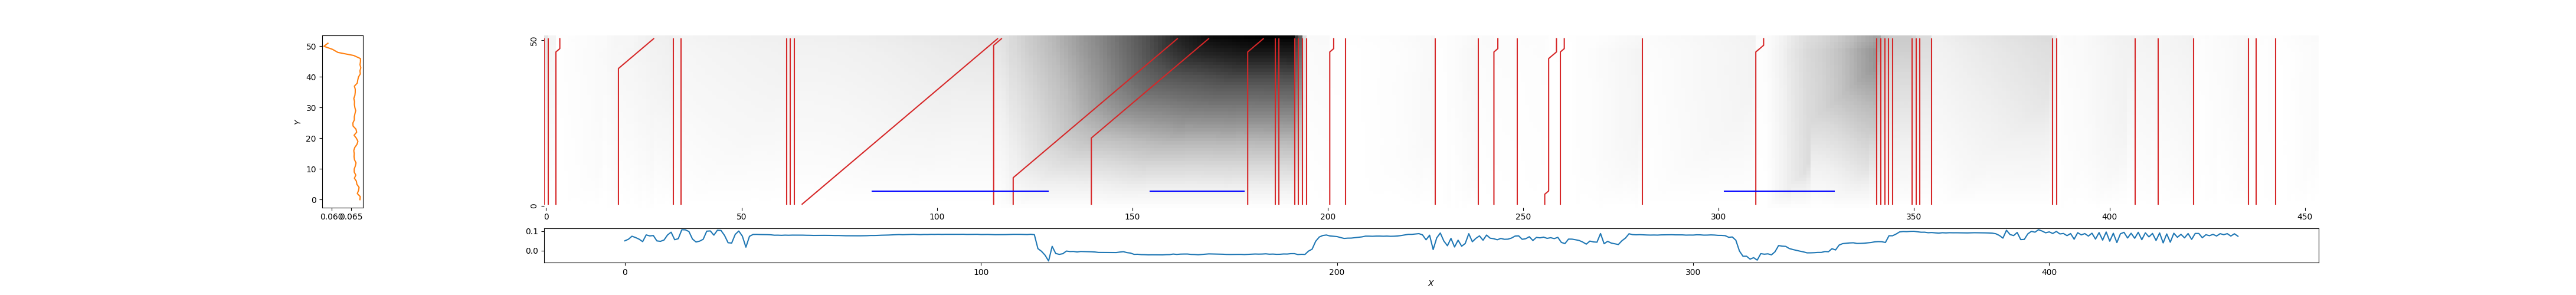

Data behind this chart, as committed beside it:
0, 0, 0.801996113333496
1, 1, 0.3872
3, 4, 0.05112
19, 28, 0.5423
33, 33, 0.4531
35, 35, 0.3979
62, 62, 0.5525
63, 63, 0.5469
64, 64, 0.5338
65, 116, 0.8664
115, 117, 0.9064
120, 162, 3.789
140, 170, 4.109
180, 184, 4.287
187, 187, 4.236
188, 188, 4.227
192, 192, 3.543
193, 193, 3.038
194, 194, 0.9366
195, 195, 0.2009
201, 202, 0.05111
205, 205, 0.05065
228, 228, 0.06271
239, 239, 0.1663
243, 244, 0.1224
249, 249, 0.1027
256, 259, 0.0511
260, 261, 0.03314
281, 281, 0.1066
310, 312, 0.1266
341, 341, 1.937
342, 342, 1.552
343, 343, 1.451
344, 344, 1.366
345, 345, 1.329
350, 350, 1.248
351, 351, 1.076
352, 352, 1.017
355, 355, 0.5438
386, 386, 0.6314
387, 387, 0.1216
407, 407, 0.3759
413, 413, 0.3466
422, 422, 0.0888
436, 436, 0.1388
438, 438, 0.0613
443, 443, 0.05074
